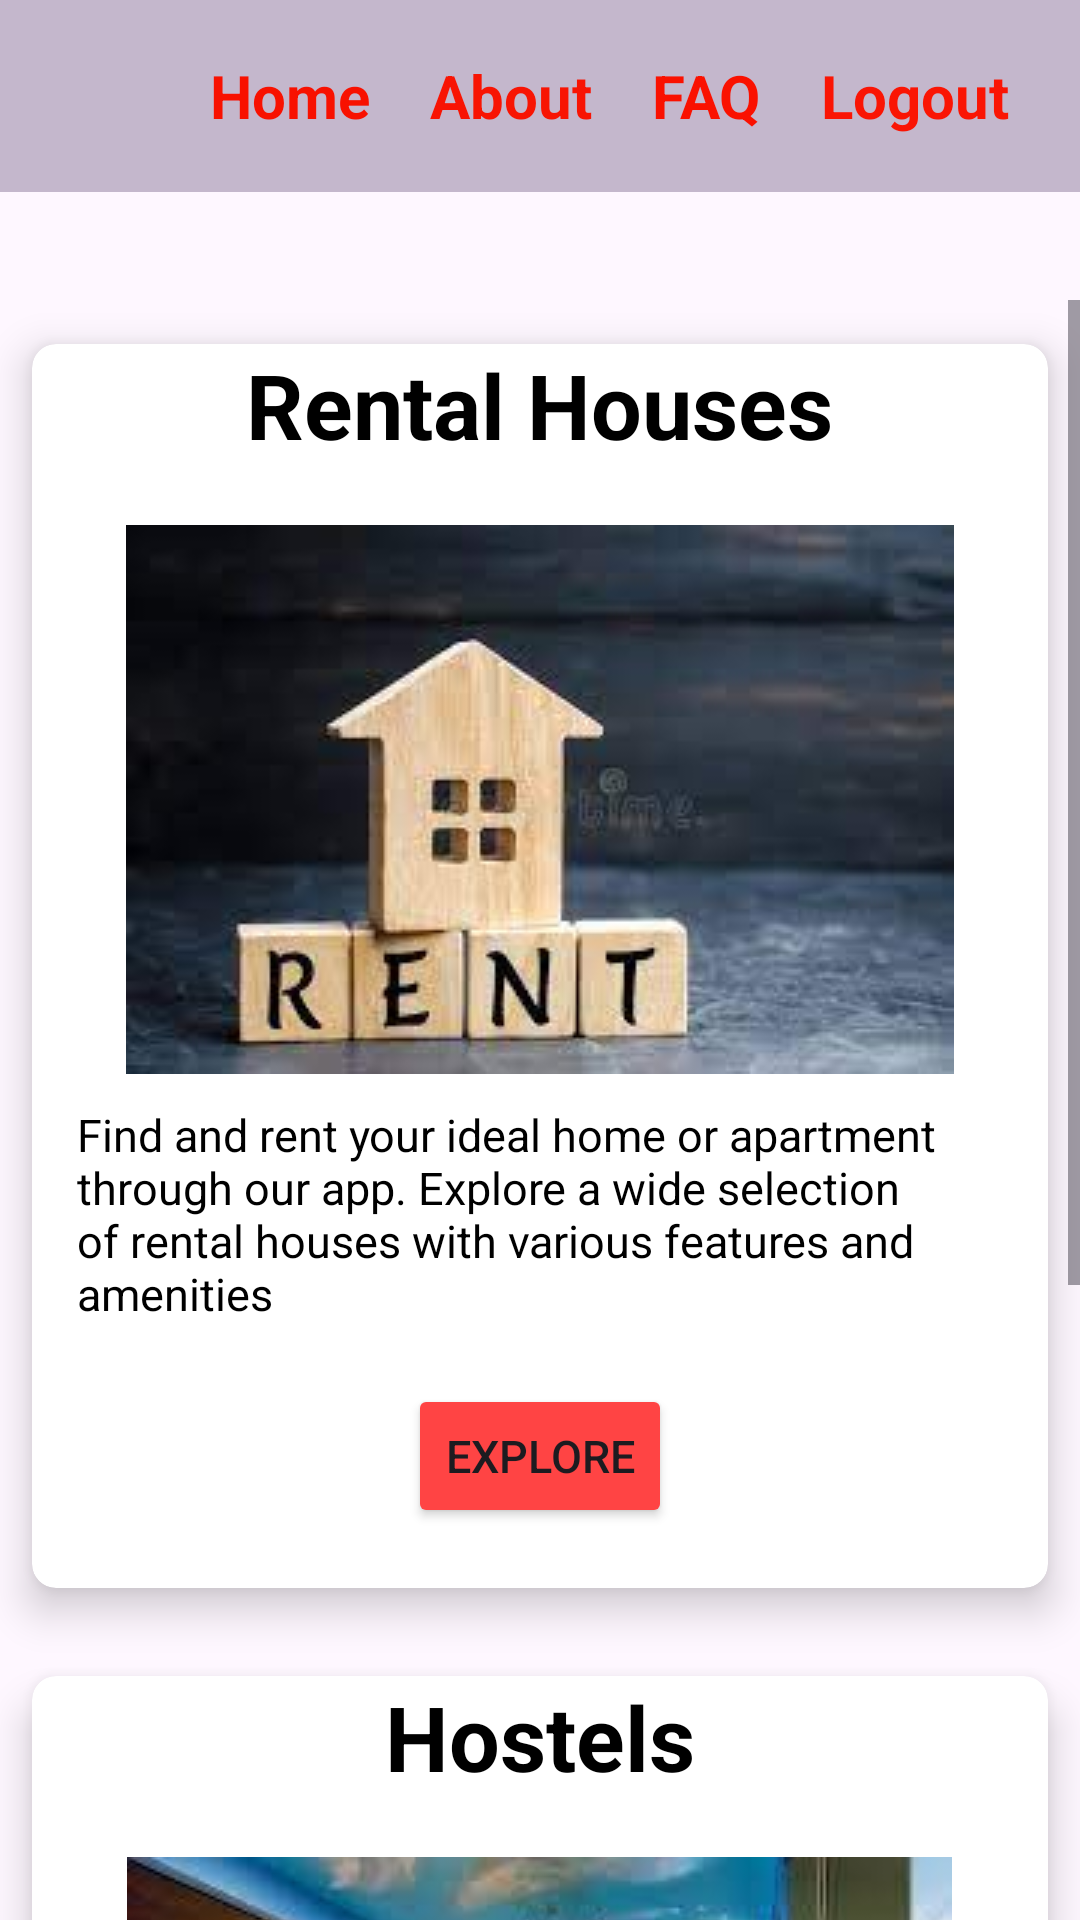

Android layout source for this screen:
<!-- AndroidManifest.xml: application theme Theme.Rento -->
<!-- res/layout/activity_home_card.xml -->
<?xml version="1.0" encoding="utf-8"?>
<androidx.constraintlayout.widget.ConstraintLayout xmlns:android="http://schemas.android.com/apk/res/android"
    xmlns:app="http://schemas.android.com/apk/res-auto"
    xmlns:tools="http://schemas.android.com/tools"
    android:layout_width="match_parent"
    android:layout_height="match_parent"
    android:background="@drawable/whiteback"
    tools:context=".HomeCardActivity">


    <include
        android:id="@+id/include"
        layout="@layout/my_toolbar"
        app:layout_constraintBottom_toBottomOf="parent"
        app:layout_constraintEnd_toEndOf="parent"
        app:layout_constraintStart_toStartOf="parent"
        app:layout_constraintTop_toTopOf="parent" />

    <ScrollView
        android:layout_width="match_parent"
        android:layout_height="match_parent"
        android:layout_marginTop="100dp">
        <GridLayout
            android:layout_width="match_parent"
            android:layout_height="230dp"
            android:columnCount="1"
            android:rowCount="2"
            app:layout_constraintBottom_toBottomOf="parent"
            app:layout_constraintEnd_toEndOf="parent"
            app:layout_constraintStart_toStartOf="parent"
            app:layout_constraintTop_toTopOf="parent">


            <androidx.cardview.widget.CardView
                android:layout_width="wrap_content"
                android:layout_height="wrap_content"
                android:layout_row="0"
                android:layout_rowWeight="1"
                android:layout_column="0"
                android:layout_columnWeight="1"
                app:cardCornerRadius="8dp"
                app:cardElevation="8dp"
                app:cardUseCompatPadding="true">

                <LinearLayout
                    android:layout_width="wrap_content"
                    android:layout_height="wrap_content"
                    android:layout_gravity="center"
                    android:gravity="center"
                    android:orientation="vertical">

                    <TextView
                        android:layout_width="wrap_content"
                        android:layout_height="wrap_content"
                        android:text="Rental Houses"
                        android:textColor="@android:color/black"
                        android:textSize="30dp"
                        android:textStyle="bold"/>

                    <ImageView
                        android:layout_width="match_parent"
                        android:layout_height="wrap_content"
                        android:layout_marginTop="20dp"
                        android:src="@drawable/rent"/>

                    <TextView
                        android:layout_width="wrap_content"
                        android:layout_height="wrap_content"
                        android:layout_marginTop="10dp"
                        android:layout_marginStart="10dp"
                        android:text="Find and rent your ideal home or apartment through our app. Explore a wide selection of rental houses with various features and amenities"
                        android:textColor="@android:color/black"
                        android:textSize="15dp" />

                    <Button
                        android:id="@+id/cardRentals"
                        android:layout_width="wrap_content"
                        android:layout_height="wrap_content"
                        android:layout_margin="20dp"
                        android:textSize="15dp"
                        android:backgroundTint="@android:color/holo_red_light"
                        android:text="Explore"/>

                </LinearLayout>

            </androidx.cardview.widget.CardView>

            <androidx.cardview.widget.CardView
                android:layout_width="wrap_content"
                android:layout_height="wrap_content"
                android:layout_row="1"
                android:layout_rowWeight="1"
                android:layout_column="0"
                android:layout_columnWeight="1"
                app:cardCornerRadius="8dp"
                app:cardElevation="8dp"
                app:cardUseCompatPadding="true">

                <LinearLayout
                    android:layout_width="wrap_content"
                    android:layout_height="wrap_content"
                    android:layout_gravity="center"
                    android:gravity="center"
                    android:orientation="vertical">

                    <TextView
                        android:layout_width="wrap_content"
                        android:layout_height="wrap_content"
                        android:text="Hostels"
                        android:textColor="@android:color/black"
                        android:textSize="30dp"
                        android:textStyle="bold"/>

                    <ImageView
                        android:layout_width="wrap_content"
                        android:layout_height="wrap_content"
                        android:layout_marginTop="20dp"
                        android:src="@drawable/hostelsss"/>

                    <TextView
                        android:layout_width="wrap_content"
                        android:layout_height="wrap_content"
                        android:layout_marginTop="10dp"
                        android:layout_marginStart="10dp"
                        android:text="Discover and book hostels effortlessly using our app. Browse through a diverse range of hostels offering comfortable accommodations for students and travelers. "
                        android:textColor="@android:color/black"
                        android:textSize="15dp" />

                    <Button
                        android:id="@+id/cardHostels"
                        android:layout_width="wrap_content"
                        android:layout_height="wrap_content"
                        android:textSize="15dp"
                        android:backgroundTint="@android:color/holo_red_light"
                        android:layout_margin="20dp"
                        android:text="Explore"/>

                </LinearLayout>

            </androidx.cardview.widget.CardView>


        </GridLayout>
    </ScrollView>



</androidx.constraintlayout.widget.ConstraintLayout>
<!-- res/layout/my_toolbar.xml (included above) -->
<?xml version="1.0" encoding="utf-8"?>
<androidx.appcompat.widget.Toolbar xmlns:android="http://schemas.android.com/apk/res/android"
    android:layout_width="match_parent"
    android:layout_height="wrap_content"
    android:background="#C4B7CC">

    <ImageView
        android:layout_width="30dp"
        android:layout_height="30dp"
        android:layout_marginStart="20dp"
        android:src="@drawable/home"/>

    <TextView
        android:id="@+id/hom"
        android:text="Home"
        android:textSize="20dp"
        android:textColor="#F81100"
        android:textStyle="bold"
        android:layout_marginStart="20dp"
        android:layout_width="wrap_content"
        android:layout_height="wrap_content"/>

    <TextView
        android:id="@+id/abt"
        android:text="About"
        android:textSize="20dp"
        android:textColor="#F81403"
        android:textStyle="bold"
        android:layout_marginStart="20dp"
        android:layout_width="wrap_content"
        android:layout_height="wrap_content"/>

    <TextView
        android:id="@+id/faq"
        android:text="FAQ"
        android:textSize="20dp"
        android:textColor="#FA1100"
        android:textStyle="bold"
        android:layout_marginStart="20dp"
        android:layout_width="wrap_content"
        android:layout_height="wrap_content"/>

    <TextView
        android:id="@+id/logout"
        android:text="Logout"
        android:textSize="20dp"
        android:textColor="#FA1504"
        android:textStyle="bold"
        android:layout_marginStart="20dp"
        android:layout_width="wrap_content"
        android:layout_height="wrap_content"/>

</androidx.appcompat.widget.Toolbar>
<!-- resources referenced by this layout -->
<resources>
  <!-- drawable hostelsss: jpeg bitmap (drawable, 10470 bytes) -->
  <!-- drawable rent: jpeg bitmap (drawable, 6187 bytes) -->
  <style name="Theme.Rento" parent="Base.Theme.Rento" />
  <style name="Base.Theme.Rento" parent="Theme.Material3.DayNight.NoActionBar">
          
          
      </style>
</resources>
